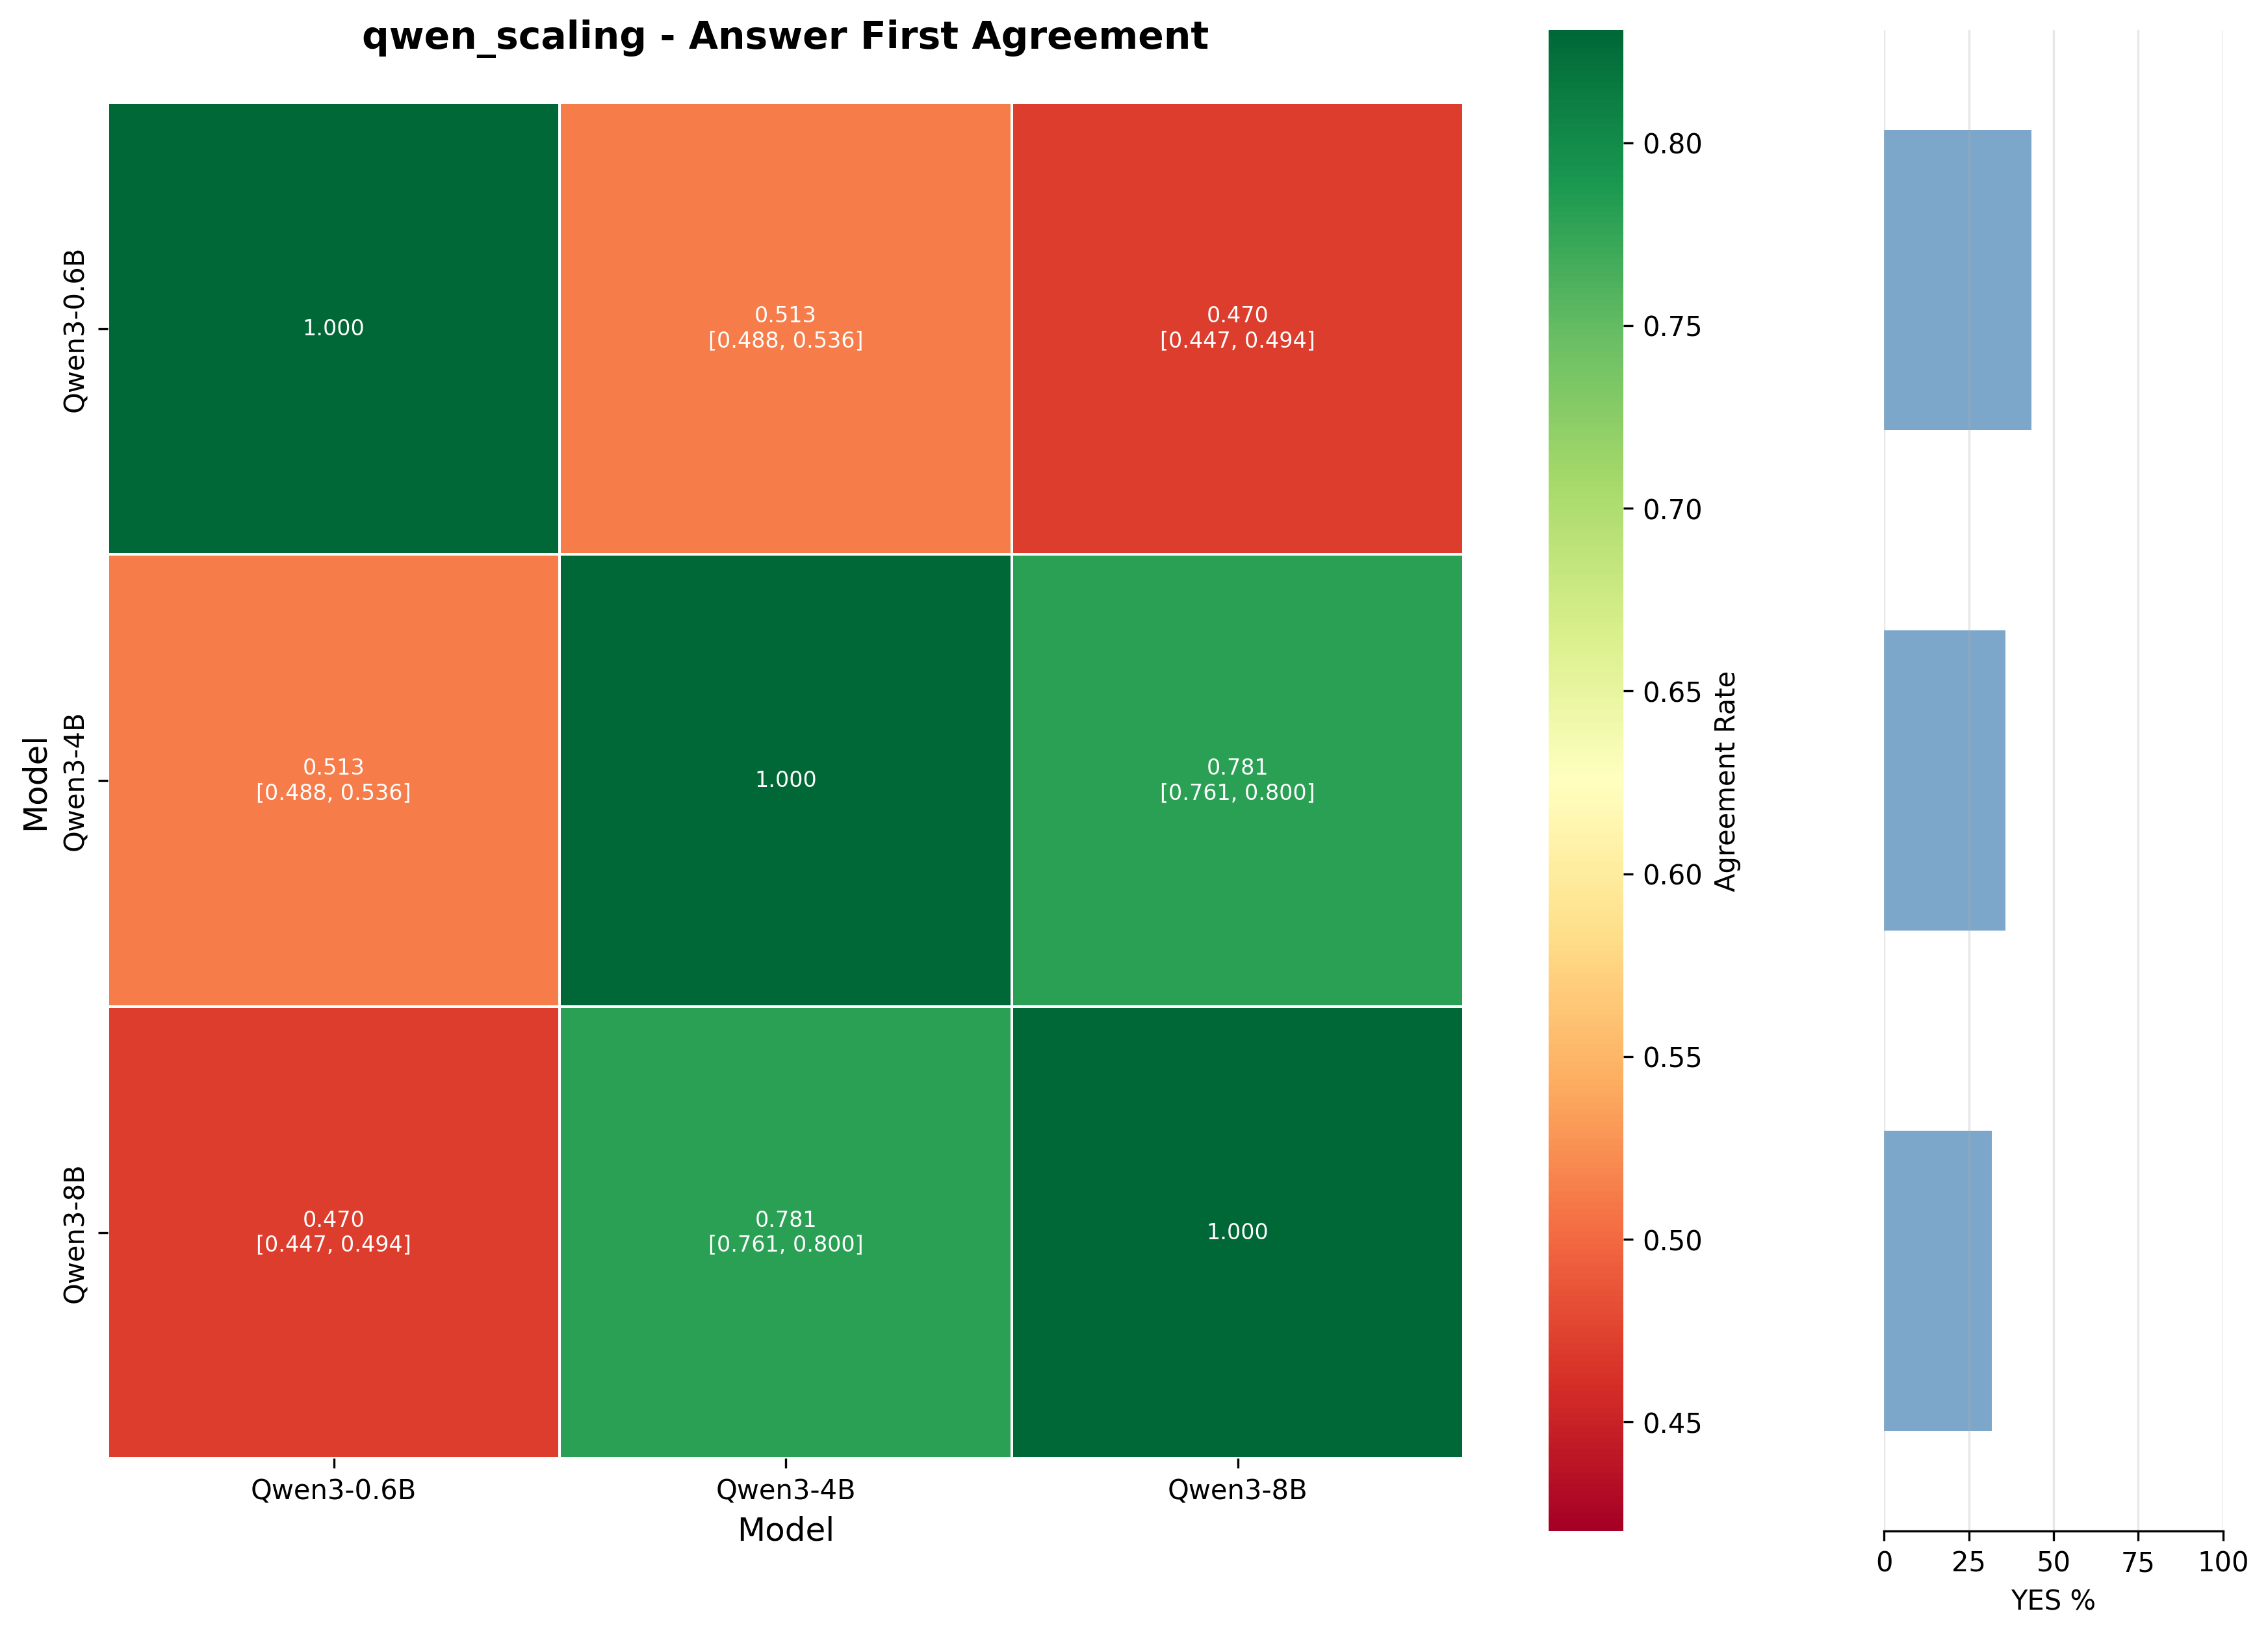

The data file committed next to this chart (first rows):
, Qwen3-0.6B, Qwen3-4B, Qwen3-8B
Qwen3-0.6B, 1.0, 0.5127, 0.4702
Qwen3-4B, 0.5127, 1.0, 0.7808
Qwen3-8B, 0.4702, 0.7808, 1.0
